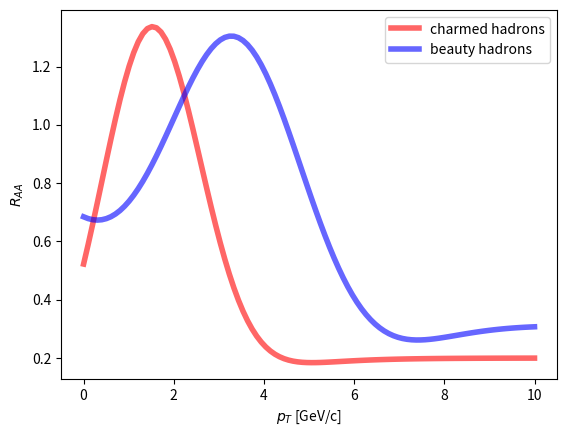

Source code (Python): (Note: this script raises an exception after producing the figure.)
'''
raamodel.py
'''
import numpy as np
from scipy.stats import norm

def draa(x):
  return 1.3*np.sqrt(2*np.pi*1.1*1.1)*norm.pdf(x, loc=1.5, scale=1.1) + \
  0.2/(1 + np.exp(-x+3))

def braa(x):
  return 0.6*np.exp(-x/3) + \
  1.1*np.sqrt(2*np.pi*1.5*1.5)*norm.pdf(x, loc=3.4, scale=1.5) + \
  0.3/(1 + np.exp(-x+7))

def getraa(ptx, k):
  return np.concatenate((draa(ptx[:k]), braa(ptx[:k])))

if __name__ == '__main__':
  import matplotlib.pyplot as plt
  x = np.linspace(0,10,num=100)
  fig, ax = plt.subplots()
  ax.set_xlabel(r'$p_T$ [GeV/c]')
  ax.set_ylabel(r'$R_{AA}$')
  ax.plot(x, draa(x), lw=4, color='r', alpha=0.6, label=r'charmed hadrons')
  ax.plot(x, braa(x), lw=4, color='b', alpha=0.6, label=r'beauty hadrons')
  ax.legend()
  fig.savefig('pdfs/db-raa.pdf')
